Run: headless pygame with SDL's dummy video driver; simulated clock (each Clock.tick advances the game by its frame time, no real sleeping); random seed 0; keys injected as events and as key.get_pressed() state; no mouse input.
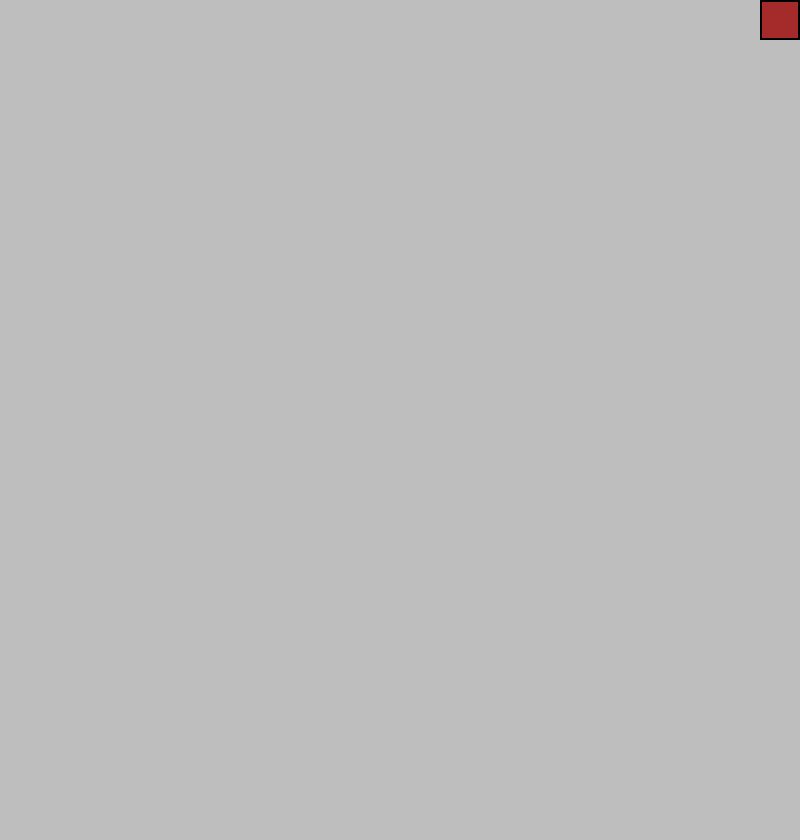
Frame 1 of 1 · flips 1–60 · no input (game ended)

The pygame program that drew these frames:

import pygame
import sys

from random import randint


cell_size = 40
cell_number = 20

height = cell_number * cell_size
width = cell_number * cell_size
framerate = 10

pygame.init()

screen = pygame.display.set_mode((height, width+cell_size))

clock = pygame.time.Clock()
x_pos = 0
y_pos = 0

x_step = cell_size
y_step = 0

score = 0

def end_game():
    pygame.quit()
    sys.exit()

food = pygame.Rect(randint(0, cell_number-1)*cell_size, randint(0, cell_number-1)*cell_size, cell_size, cell_size)

blocks = [pygame.Rect(x_pos+cell_size, y_pos, cell_size, cell_size),pygame.Rect(x_pos, y_pos, cell_size, cell_size)]

font = pygame.font.SysFont("Arial", 20)

while True:
    snake_length = len(blocks)
    for event in pygame.event.get():
        if event.type == pygame.QUIT:
            end_game()

        elif event.type == pygame.KEYDOWN:
            if event.key == pygame.K_DOWN:
                if y_step == -cell_size:
                    end_game()
                else:
                    x_step, y_step = 0, cell_size
            elif event.key == pygame.K_LEFT:
                if x_step == cell_size:
                    end_game()
                else:
                    x_step, y_step = -cell_size, 0
            elif event.key == pygame.K_UP:
                if y_step == cell_size:
                    end_game()
                else:
                    x_step, y_step = 0, -cell_size
            elif event.key == pygame.K_RIGHT:
                if x_step == -cell_size:
                    end_game()
                else:
                    x_step, y_step = cell_size, 0

    screen.fill(pygame.Color("grey"))

    for i, block in enumerate(reversed(blocks)):
        if i == len(blocks)-1:
            block.move_ip(x_step, y_step)
            if pygame.Rect.colliderect(block, food):
                food.update(randint(0, cell_number-1)*cell_size, randint(0, cell_number-1)*cell_size, cell_size, cell_size)

                score += 1


                while food.collidelist(blocks) > -1:
                    food.update(randint(0, cell_number - 1) * cell_size, randint(0, cell_number - 1) * cell_size, cell_size, cell_size)
                print(score)

                blocks.append(blocks[-1].copy())

            elif block.collidelist(blocks[1:]) > -1:
                end_game()
        else:
            block.move_ip(blocks[-i-2].left-block.left, blocks[-i-2].top-block.top)



        if any([block.left < 0, block.right > width, block.top < 0, block.bottom > height]):
            end_game()



        pygame.draw.rect(screen, pygame.Color("brown"), block)
        pygame.draw.rect(screen, pygame.Color("black"), block, width=2)

    score_rect = pygame.draw.rect(screen, pygame.Color("orange"), (0, height, width, cell_size))

    font_block = font.render(score.__str__(), True, pygame.Color("black"))
    screen.blit(font_block, score_rect)

    pygame.draw.rect(screen, pygame.Color("red"), food)

    pygame.draw.rect(screen, pygame.Color("orange"), (height, 0, width, cell_size))

    pygame.display.update()


    clock.tick(framerate)
